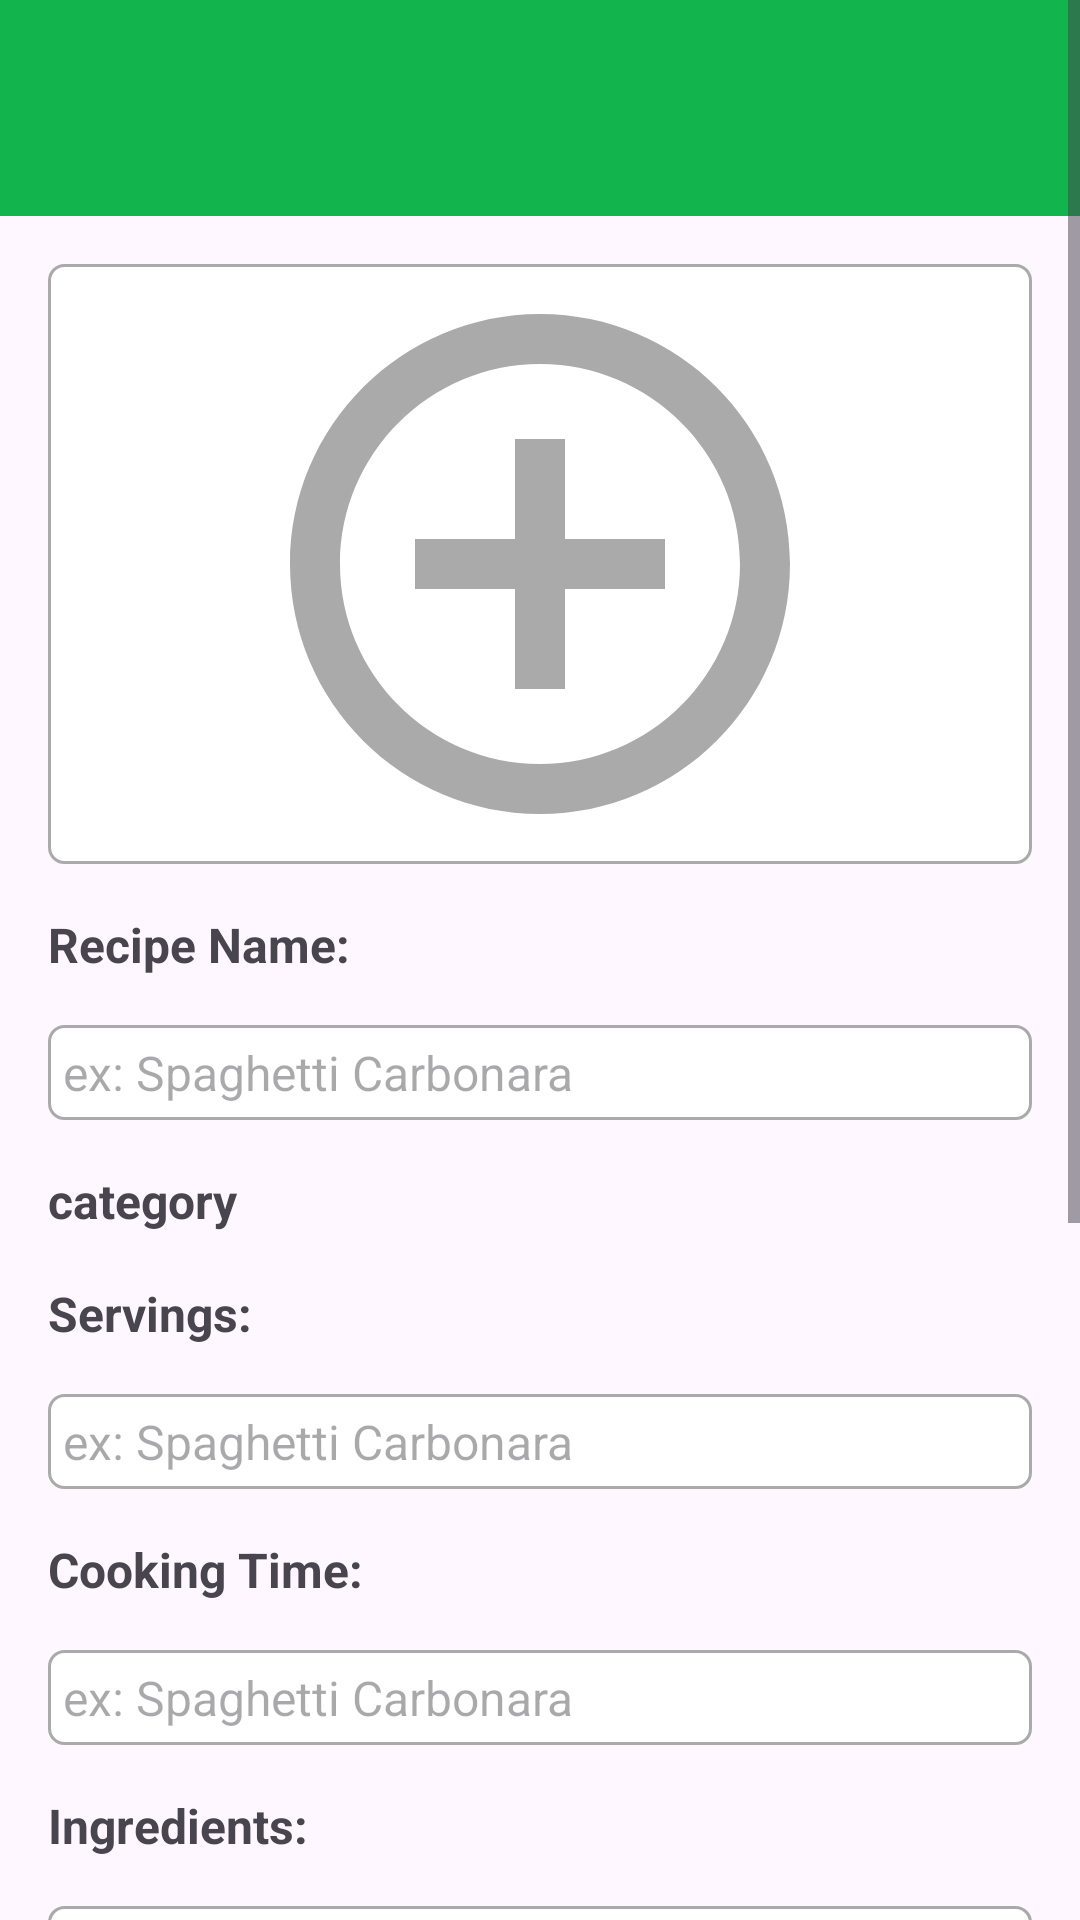

Produce the Android XML layout that renders to this screen, including the resource entries it uses.
<!-- AndroidManifest.xml: application theme Theme.TheRecipe -->
<!-- res/layout/activity_add_recipe.xml -->
<?xml version="1.0" encoding="utf-8"?>
<ScrollView xmlns:android="http://schemas.android.com/apk/res/android"
    xmlns:app="http://schemas.android.com/apk/res-auto"
    android:id="@+id/activityRecipeScrollview"
    android:layout_width="match_parent"
    android:layout_height="match_parent"
    android:layout_marginBottom="30dp"
    xmlns:tools="http://schemas.android.com/tools"
    tools:context="RecipeActivity">

    <androidx.constraintlayout.widget.ConstraintLayout
        android:layout_width="match_parent"
        android:layout_height="wrap_content">
        <LinearLayout
            android:id="@+id/linearLayout"
            android:layout_width="match_parent"
            android:layout_height="wrap_content"
            android:background="@color/theme_color"
            android:orientation="horizontal"
            app:layout_constraintEnd_toEndOf="parent"
            app:layout_constraintStart_toStartOf="parent"
            app:layout_constraintTop_toTopOf="parent">

            <ImageView
                android:id="@+id/recipeActivitygoBack"
                android:layout_width="40dp"
                android:layout_height="40dp"
                android:layout_margin="16dp"
                android:background="@drawable/baseline_arrow_back_24"
                app:layout_constraintStart_toStartOf="parent"
                app:layout_constraintTop_toTopOf="parent" />
        </LinearLayout>

        <ImageView
            android:id="@+id/addRecipeImage"
            android:layout_width="match_parent"
            android:layout_height="200dp"
            android:layout_margin="16dp"
            android:background="@drawable/edittext_border"
            android:src="@drawable/baseline_add_circle_outline_24"
            app:layout_constraintEnd_toEndOf="parent"
            app:layout_constraintStart_toStartOf="parent"
            app:layout_constraintTop_toBottomOf="@+id/linearLayout" />

        <TextView
            android:id="@+id/dishName"
            android:layout_width="wrap_content"
            android:layout_height="wrap_content"
            android:text="Recipe Name: "
            android:textSize="16dp"
            android:textStyle="bold"
            android:layout_margin="16dp"
            app:layout_constraintStart_toStartOf="parent"
            app:layout_constraintTop_toBottomOf="@+id/addRecipeImage" />

        <EditText
            android:id="@+id/recipeNameEditTextView"
            android:layout_width="match_parent"
            android:layout_height="wrap_content"
            android:layout_alignParentStart="true"
            android:layout_margin="16dp"
            android:background="@drawable/edittext_border"
            android:gravity="top"
            android:hint="ex: Spaghetti Carbonara"
            android:inputType="textMultiLine"
            android:textSize="16dp"
            android:padding="5dp"
            app:layout_constraintTop_toBottomOf="@+id/dishName" />

        <TextView
            android:id="@+id/category"
            android:layout_width="wrap_content"
            android:layout_height="wrap_content"
            android:layout_margin="16dp"
            android:text="category"
            android:textSize="16dp"
            android:textStyle="bold"
            app:layout_constraintStart_toStartOf="parent"
            app:layout_constraintTop_toBottomOf="@+id/recipeNameEditTextView" />

        <TextView
            android:id="@+id/servingTextView"
            android:layout_width="wrap_content"
            android:layout_height="wrap_content"
            android:text="Servings: "
            android:textSize="16dp"
            android:textStyle="bold"
            android:layout_margin="16dp"
            app:layout_constraintStart_toStartOf="parent"
            app:layout_constraintTop_toBottomOf="@+id/category" />

        <EditText
            android:id="@+id/servingEditTextView"
            android:layout_width="match_parent"
            android:layout_height="wrap_content"
            android:layout_alignParentStart="true"
            android:layout_margin="16dp"
            android:background="@drawable/edittext_border"
            android:gravity="top"
            android:hint="ex: Spaghetti Carbonara"
            android:inputType="textMultiLine"
            android:textSize="16dp"
            android:padding="5dp"
            app:layout_constraintTop_toBottomOf="@+id/servingTextView" />

        <TextView
            android:id="@+id/cookTimeTextView"
            android:layout_width="wrap_content"
            android:layout_height="wrap_content"
            android:text="Cooking Time: "
            android:textSize="16dp"
            android:textStyle="bold"
            android:layout_margin="16dp"
            app:layout_constraintStart_toStartOf="parent"
            app:layout_constraintTop_toBottomOf="@+id/servingEditTextView" />

        <EditText
            android:id="@+id/cookTimeEditTextView"
            android:layout_width="match_parent"
            android:layout_height="wrap_content"
            android:layout_alignParentStart="true"
            android:layout_margin="16dp"
            android:background="@drawable/edittext_border"
            android:gravity="top"
            android:hint="ex: Spaghetti Carbonara"
            android:inputType="textMultiLine"
            android:textSize="16dp"
            android:padding="5dp"
            app:layout_constraintTop_toBottomOf="@+id/cookTimeTextView" />

        <TextView
            android:id="@+id/ingredientsTextView"
            android:layout_width="wrap_content"
            android:layout_height="wrap_content"
            android:layout_margin="16dp"
            android:text="Ingredients:"
            android:textSize="16dp"
            android:textStyle="bold"
            app:layout_constraintStart_toStartOf="parent"
            app:layout_constraintTop_toBottomOf="@+id/cookTimeEditTextView" />

        <RelativeLayout
            android:id="@+id/ingredientsLayout"
            android:layout_width="match_parent"
            android:layout_height="wrap_content"
            app:layout_constraintTop_toBottomOf="@+id/ingredientsTextView">

            <EditText
                android:id="@+id/ingredientsEditTextView"
                android:layout_width="match_parent"
                android:layout_height="100dp"
                android:layout_margin="16dp"
                android:hint="ex: Oil, Salt, Onion"
                android:textSize="16dp"
                android:inputType="textMultiLine"
                android:gravity="top"
                android:padding="5dp"
                android:background="@drawable/edittext_border"
                android:layout_alignParentStart="true"/>
        </RelativeLayout>

        <TextView
            android:id="@+id/stepsTextView"
            android:layout_width="wrap_content"
            android:layout_height="wrap_content"
            android:layout_margin="16dp"
            android:text="Steps:"
            android:textSize="16dp"
            android:textStyle="bold"
            app:layout_constraintStart_toStartOf="parent"
            app:layout_constraintTop_toBottomOf="@+id/ingredientsLayout" />

        <EditText
            android:id="@+id/stepsData"
            android:layout_width="match_parent"
            android:layout_height="100dp"
            android:layout_margin="16dp"
            android:layout_marginEnd="20dp"
            android:hint="ex: Mix the flour, 1 tsp salt and turmeric together in a large bowl and make a well in the middle. Add the eggs to the well, plus a good splash of the milk and water mix..."
            android:textSize="16dp"
            android:padding="5dp"
            android:inputType="textMultiLine"
            app:layout_constraintStart_toStartOf="parent"
            android:background="@drawable/edittext_border"
            app:layout_constraintTop_toBottomOf="@+id/stepsTextView" />

        <Button
            android:id="@+id/cancelButton"
            android:layout_width="120dp"
            android:layout_height="50dp"
            android:text="Cancel"
            android:backgroundTint="#FF0000"
            android:layout_marginTop="50dp"
            android:layout_marginBottom="50dp"
            app:layout_constraintStart_toStartOf="parent"
            app:layout_constraintEnd_toStartOf="@id/saveButton"
            app:layout_constraintTop_toBottomOf="@+id/stepsData" />
        <Button
            android:id="@+id/saveButton"
            android:layout_width="120dp"
            android:layout_height="50dp"
            android:text="Save"
            android:backgroundTint="#008000"
            android:layout_marginTop="50dp"
            android:layout_marginBottom="50dp"
            app:layout_constraintEnd_toEndOf="parent"
            app:layout_constraintStart_toEndOf="@id/cancelButton"
            app:layout_constraintTop_toBottomOf="@+id/stepsData" />
    </androidx.constraintlayout.widget.ConstraintLayout>
</ScrollView>
<!-- resources referenced by this layout -->
<resources>
  <color name="theme_color">#11b44d</color>
  <!-- drawable baseline_add_circle_outline_24 (drawable) -->
  <vector xmlns:android="http://schemas.android.com/apk/res/android" android:height="24dp" android:tint="#aaaaaa" android:viewportHeight="24" android:viewportWidth="24" android:width="24dp">
        
      <path android:fillColor="@android:color/white" android:pathData="M13,7h-2v4L7,11v2h4v4h2v-4h4v-2h-4L13,7zM12,2C6.48,2 2,6.48 2,12s4.48,10 10,10 10,-4.48 10,-10S17.52,2 12,2zM12,20c-4.41,0 -8,-3.59 -8,-8s3.59,-8 8,-8 8,3.59 8,8 -3.59,8 -8,8z"/>
      
  </vector>
  <!-- drawable edittext_border (drawable) -->
  <shape xmlns:android="http://schemas.android.com/apk/res/android" android:shape="rectangle" >
      <solid android:color="@android:color/white" />
      <stroke android:width="1dip" android:color="#aaaaaa"/>
  
      <corners
          android:radius="5dp"/>
      <solid android:color="#FFFFFF"/>
  </shape>
  <style name="Theme.TheRecipe" parent="Base.Theme.TheRecipe" />
  <style name="Base.Theme.TheRecipe" parent="Theme.Material3.DayNight.NoActionBar">
          
          
      </style>
</resources>
